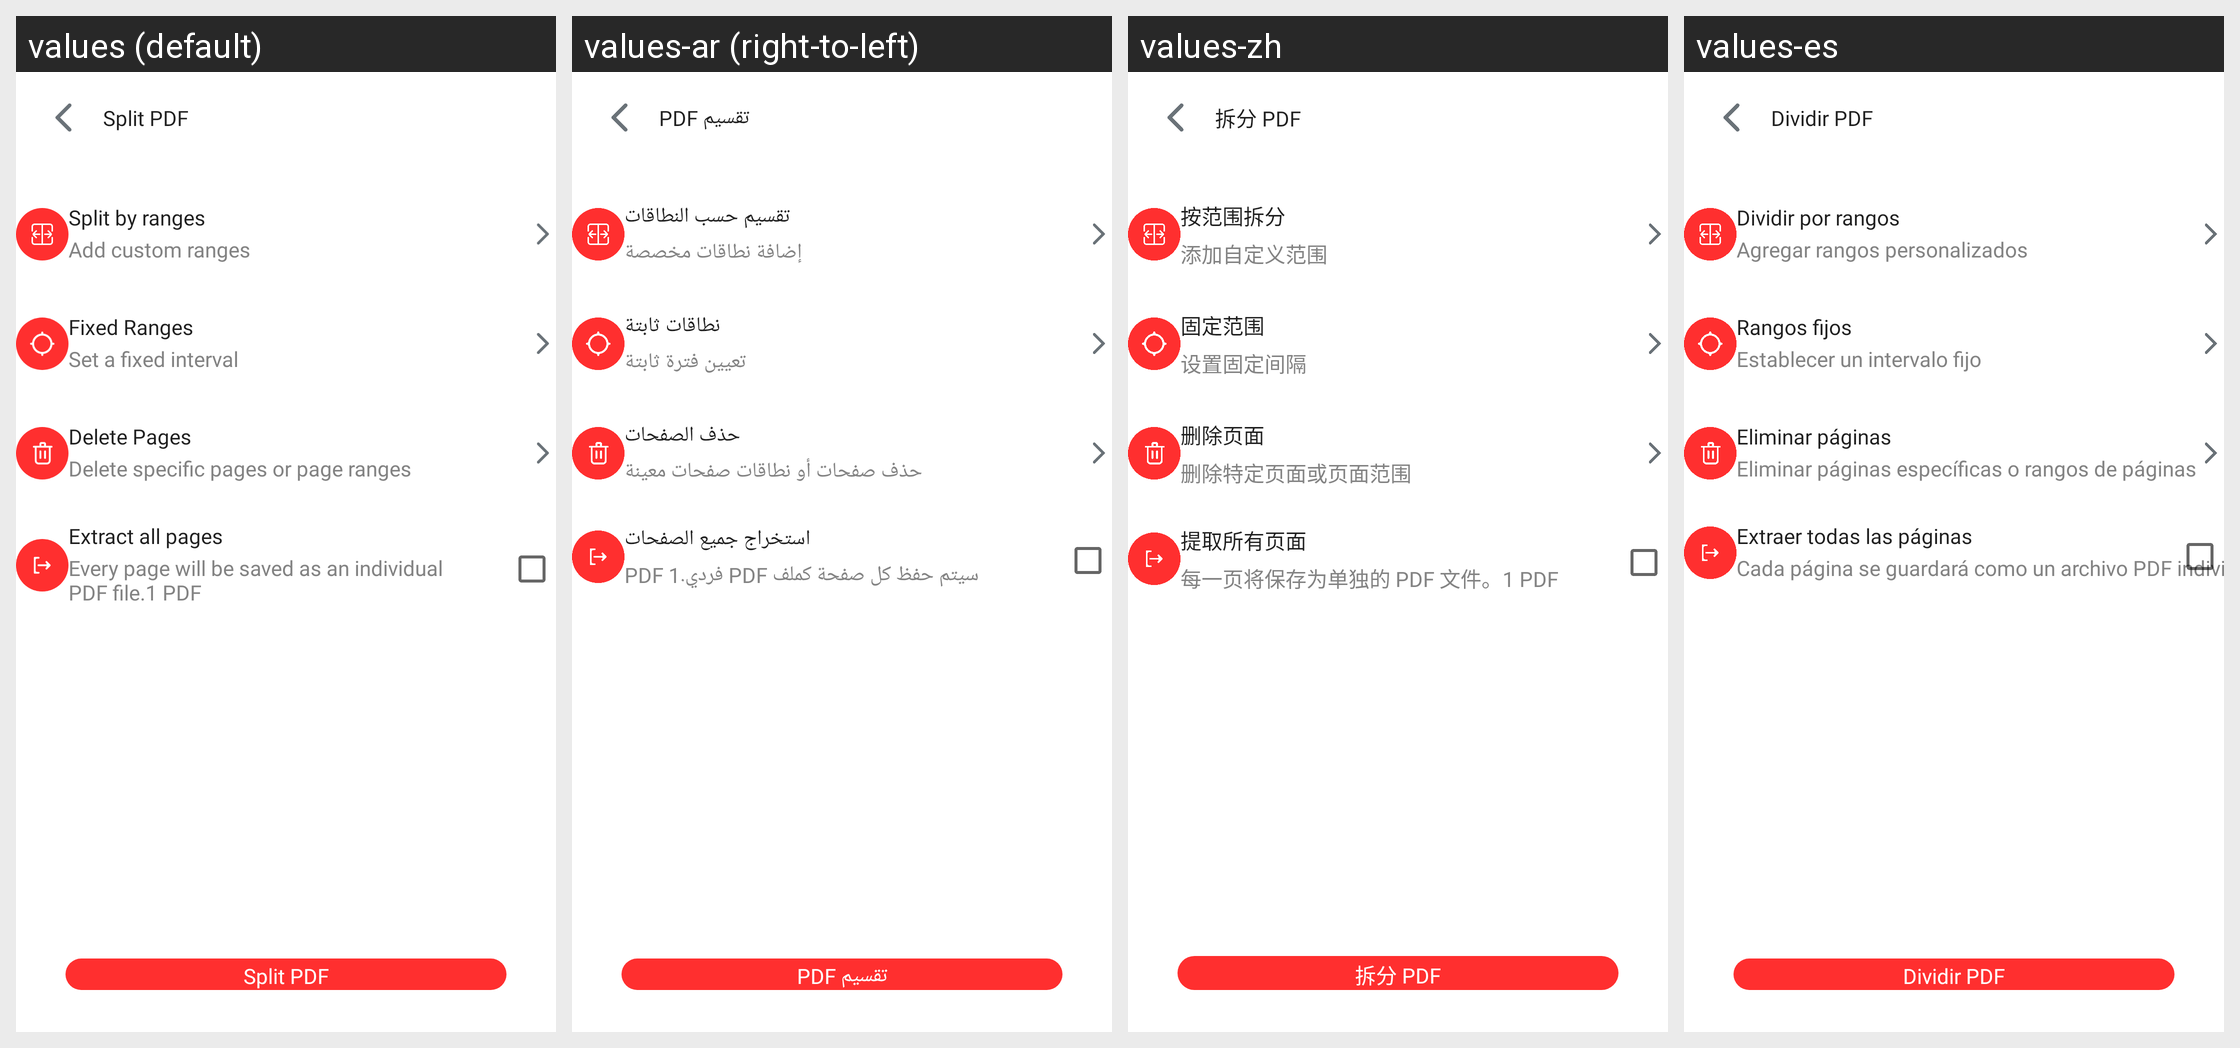

Translations of the strings shown on this Android screen, per locale in the grid:
Android screen res/layout/pdf_splitter_itext_activity.xml rendered under 4 locales, left to right: values (default), values-ar (right-to-left), values-zh, values-es. Device: Nexus 5 (rendered at 1080×1920; each locale shown at half size, 540×960, under a caption strip naming it); theme AppTheme.
Other locales in the repository, not shown: values-de, values-fr, values-in, values-pt-rPT.
Strings drawn on this screen, with the default value and each locale's value (text and hints the layout hard-codes, and strings that could not be matched under every locale, appear in the picture but are not listed):

split_pdf
  values: Split PDF
  values-ar: تقسيم PDF
  values-zh: 拆分 PDF
  values-es: Dividir PDF

split_by_ranges
  values: Split by ranges
  values-ar: تقسيم حسب النطاقات
  values-zh: 按范围拆分
  values-es: Dividir por rangos

add_custom_ranges
  values: Add custom ranges
  values-ar: إضافة نطاقات مخصصة
  values-zh: 添加自定义范围
  values-es: Agregar rangos personalizados

fixed_ranges
  values: Fixed Ranges
  values-ar: نطاقات ثابتة
  values-zh: 固定范围
  values-es: Rangos fijos

set_a_fixed_interval
  values: Set a fixed interval
  values-ar: تعيين فترة ثابتة
  values-zh: 设置固定间隔
  values-es: Establecer un intervalo fijo

delete_pages
  values: Delete Pages
  values-ar: حذف الصفحات
  values-zh: 删除页面
  values-es: Eliminar páginas

delete_specific_pages_or_page_ranges
  values: Delete specific pages or page ranges
  values-ar: حذف صفحات أو نطاقات صفحات معينة
  values-zh: 删除特定页面或页面范围
  values-es: Eliminar páginas específicas o rangos de páginas

extract_all_pages
  values: Extract all pages
  values-ar: استخراج جميع الصفحات
  values-zh: 提取所有页面
  values-es: Extraer todas las páginas

every_page_will_be_saved_as_an_individual_npdf_file_1_pdf
  values: Every page will be saved as an individual
      PDF file.1 PDF
  values-ar: سيتم حفظ كل صفحة كملف PDF فردي.1 PDF
  values-zh: 每一页将保存为单独的 PDF 文件。1 PDF
  values-es: Cada página se guardará como un archivo PDF individual.1 PDF
